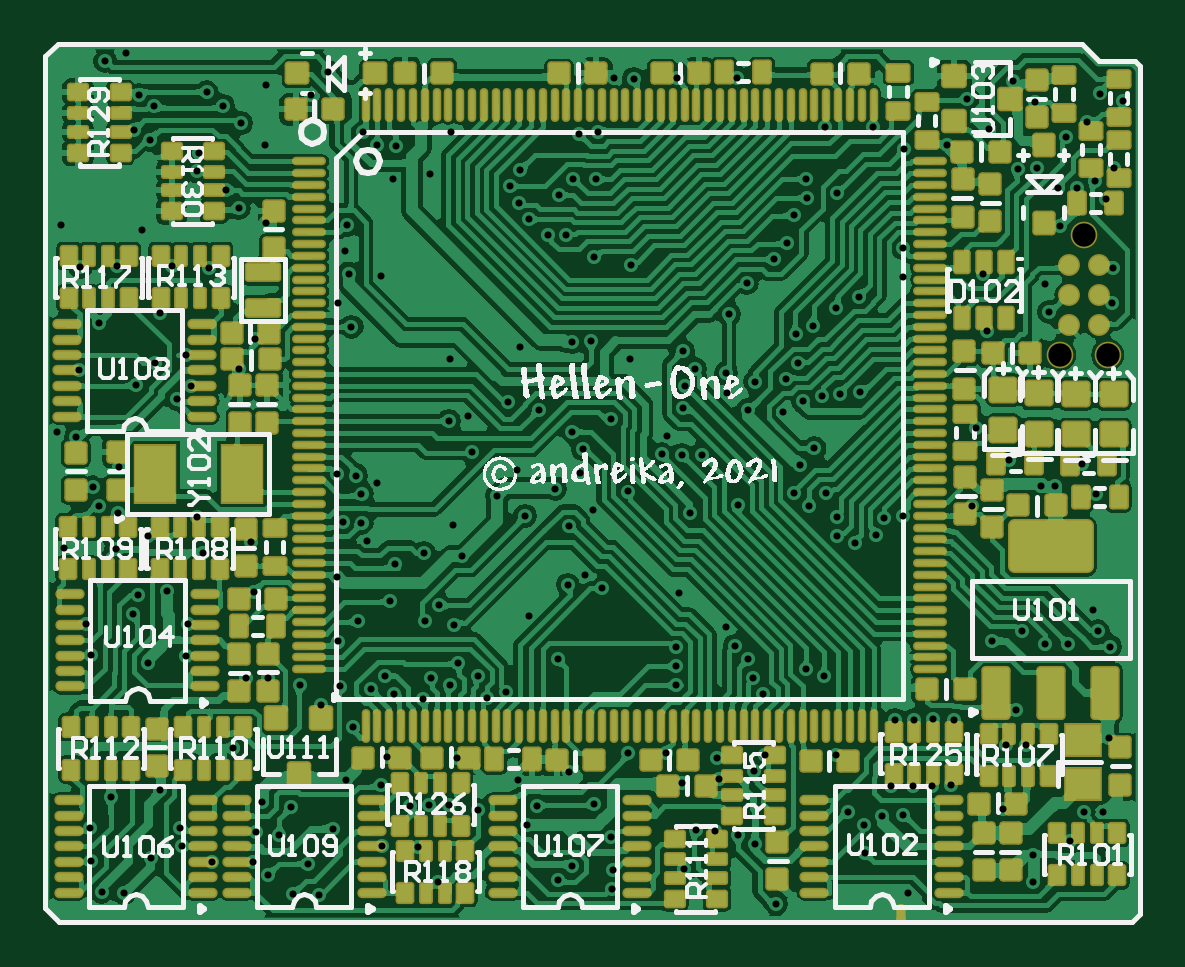
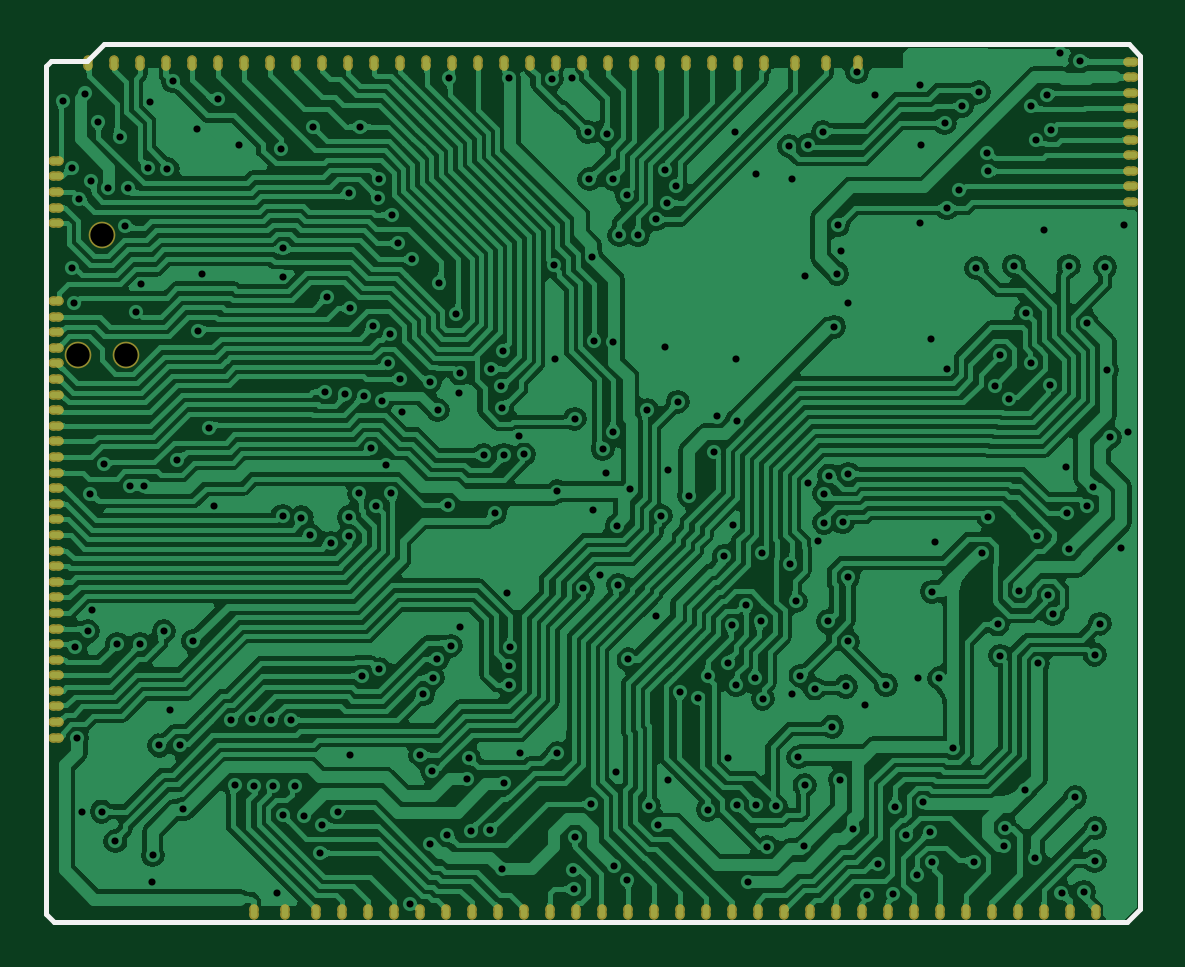
Circuit board: 8 layer files. Board 46.2 x 37.0 mm.
- drill: mcu.DRL (3855 bytes)
- bottom_copper: mcu.GBL (196789 bytes)
- bottom_silk: mcu.GBO (500 bytes)
- bottom_mask: mcu.GBS (2864 bytes)
- top_copper: mcu.GTL (353904 bytes)
- top_silk: mcu.GTO (111693 bytes)
- paste: mcu.GTP (17805 bytes)
- top_mask: mcu.GTS (18476 bytes)

=== drill: mcu.DRL ===
M48
;Layer_Color=9474304
;FILE_FORMAT=2:4
INCH,TZ
;TYPE=PLATED
T1F00S00C0.0118
;TYPE=NON_PLATED
T2F00S00C0.0390
%
T01
X974Y541
X1348Y522
X1791Y1102
X2313Y1299
X2283Y1614
X1949Y2244
X1122Y2116
X787Y1604
X797Y1053
X2815Y1043
X3504Y1033
X3750Y827
X4163Y502
X4597Y492
X4409Y1014
X3937Y1496
X3543Y1545
X3652Y2037
X4124Y1959
X4823Y1594
X5039Y2411
X5630Y2323
X5738Y2785
X5168Y3297
X4941Y3965
X5463Y3927
X5699Y4144
X5847Y3839
X6329Y3760
X6457Y4104
X6772Y3986
X6909Y4360
X7244Y4134
X7402Y3780
X7707Y3878
X8573Y4419
X8100Y5148
X8741Y5660
X9035Y5827
X9321Y5600
X10591Y5531
X10542Y4616
X10551Y4301
X10551Y3986
X10374Y2854
X9754Y2854
X8770Y2539
X9183Y2008
X9459Y1457
X9489Y906
X9478Y591
X8809Y974
X8583Y748
X8071Y1654
X8229Y1978
X7913Y2411
X7244Y1910
X6762Y1998
X6437Y1988
X6112Y1969
X6250Y1289
X5640Y1299
X6575Y699
X6900Y2766
X6841Y4990
X6358Y5049
X6604Y5315
X5778Y5385
X5866Y6004
X6339Y6191
X6979Y6142
X6831Y6654
X7559Y7146
X7904Y7569
X8031Y6811
X8760Y6644
X9163Y6909
X8947Y7520
X8996Y7923
X8819Y8209
X9459Y8425
X10394Y8140
X10306Y7835
X10640Y7825
X10979Y7822
X10669Y8612
X10689Y8967
X10857Y9262
X10659Y9557
X9783Y9429
X9134Y9724
X8819Y9705
X7953Y9626
X7743Y8711
X8258Y8573
X7087Y8465
X6762Y8396
X7146Y7874
X6772Y9419
X5138Y9961
X4911Y10354
X5089Y10846
X5030Y11220
X5069Y11654
X3711Y11693
X3258Y11939
X3054Y12232
X2569Y12549
X2589Y12864
X1781Y13071
X1516Y13248
X1594Y13829
X1850Y13642
X2726Y13868
X3002Y13642
X3297Y13356
X3691Y12992
X3711Y13996
X4456Y13823
X4754Y14203
X5325Y13199
X5571Y12992
X5886Y12972
X5837Y12431
X6447Y12500
X6791Y13209
X7953Y12579
X7776Y12304
X7926Y12023
X8100Y11752
X8406Y11486
X8721Y11487
X8593Y12156
X8829Y12431
X9218Y12420
X9242Y13207
X8927Y13179
X9508Y14114
X9843Y14094
X10561Y14114
X11565
X13038Y13293
X13831Y13297
X14350Y12923
X15059Y12982
X15404Y13760
X14330Y11270
X14331Y10797
X13593Y10463
X13209Y10266
X12825Y9981
X12540Y9841
X12579Y9351
X12372Y9094
X11871Y9046
X11742Y8573
X11398Y8858
X11378Y9183
X11433Y10172
X11722Y10689
X12176Y11083
X12402Y11358
X12510Y11831
X12736Y12106
X12717Y12422
X13229Y12186
X13287Y8839
X12972Y8809
X12667Y8720
X12333Y8534
X12854Y7933
X12609Y7658
X12520Y7185
X12771Y6977
X13051Y7185
X13228Y6786
Y6467
X13524Y6359
X13879Y6496
X14016Y6781
X14331Y6811
X15472Y6978
X15552Y8278
X13618Y8878
X11575Y6988
X10787Y6855
X9754Y7215
X8534Y7264
X5571Y7352
X5305Y7176
X5217Y7480
X4902Y7510
X4990Y6703
X5305Y6693
X5404Y6388
X4902Y5787
X5246Y5049
X4911Y4715
X4626Y3661
X4272Y3986
X3740Y4114
X3386Y4104
X2372Y4478
X2411Y5000
X2057Y5561
X1575Y5482
X1496Y5167
X709Y5010
X797Y4498
X1742Y4350
X1752Y6467
X1220Y6250
X1250Y6850
X928Y6969
X827Y7283
X1270Y7628
X541Y8120
X236Y8199
X591Y9232
X925Y10030
X1939Y10197
X1860Y9360
X2372Y9488
X2461Y8976
X2224Y8760
X1545Y8996
X3263Y9253
X3524Y9764
X2766Y10935
X2146Y10974
X1230
X620Y10955
X305Y11663
X1644Y11565
X1378Y14528
X1033Y14390
X5630Y10807
X9173Y11122
X9804Y10985
X11378Y4951
X11526Y4646
X11752Y4419
X11831Y4114
X11989Y3839
X12037Y2825
X11841Y2559
X11260Y2431
X11230Y2776
X10640Y2362
X10876Y1565
X11191Y1555
X11585Y1486
X11870Y1339
X12215Y344
X10679Y915
X13701Y1191
X13672Y1663
X13976Y1801
X14331Y1831
X14489Y2303
X14813Y2306
X15129Y2323
X14124Y2303
X13415Y1880
X13209Y2815
X13012Y4134
X12717Y4252
X14194Y3406
X14518Y3406
X14833Y3415
X15187Y3406
X14419Y522
X3159Y2943
X3508Y5545
X3465Y6378
X2670Y6191
X2569Y6792
X354Y6270
X15818Y4725
X16309Y4882
X16704Y4675
X17087
X17579Y4882
X17500Y5236
X17785Y4626
X17756Y3100
X17667Y1880
X17345Y1880
X17116Y1388
X16496Y1152
X16500Y709
X15994Y1929
X16043Y2982
X16388
X16215Y3573
X16633Y7313
X16871
X17313Y7667
X17539Y7165
X16093Y7746
X15738Y9892
X15669Y10837
X16693Y10679
X16766Y10207
X17815Y10364
X17834Y10945
X17717Y12096
X17530Y12392
X17234Y12274
X16909Y12278
X16949Y11644
X16566Y12609
X16249Y12589
X15763Y13253
X16161Y14055
X16535Y13701
X17047Y13129
X17402Y13376
X17618Y13848
X17992Y13730
X17844Y12608
T02
X16943Y9492
X17743
X17343Y11492
M30

=== bottom_copper: mcu.GBL (196789 bytes, source omitted) ===
=== bottom_silk: mcu.GBO ===
G04*
G04 #@! TF.GenerationSoftware,Altium Limited,Altium Designer,20.0.10 (225)*
G04*
G04 Layer_Color=57008*
%FSLAX25Y25*%
%MOIN*%
G70*
G01*
G75*
%ADD11C,0.00787*%
D11*
X181890Y143898D02*
X182773Y143015D01*
X181424Y398D02*
X182773Y1746D01*
X2634Y398D02*
X181424Y398D01*
X394Y144734D02*
X2314Y146653D01*
X394Y144734D02*
X394Y2638D01*
X182773Y143015D02*
X182773Y1746D01*
X394Y2638D02*
X2634Y398D01*
X175886Y143898D02*
X181890D01*
X173130Y146653D02*
X175886Y143898D01*
X2314Y146653D02*
X173130D01*
M02*

=== bottom_mask: mcu.GBS ===
G04*
G04 #@! TF.GenerationSoftware,Altium Limited,Altium Designer,20.0.10 (225)*
G04*
G04 Layer_Color=16711935*
%FSLAX25Y25*%
%MOIN*%
G70*
G01*
G75*
%ADD69C,0.04451*%
G04:AMPARAMS|DCode=90|XSize=15.35mil|YSize=25.2mil|CornerRadius=7.68mil|HoleSize=0mil|Usage=FLASHONLY|Rotation=90.000|XOffset=0mil|YOffset=0mil|HoleType=Round|Shape=RoundedRectangle|*
%AMROUNDEDRECTD90*
21,1,0.01535,0.00984,0,0,90.0*
21,1,0.00000,0.02520,0,0,90.0*
1,1,0.01535,0.00492,0.00000*
1,1,0.01535,0.00492,0.00000*
1,1,0.01535,-0.00492,0.00000*
1,1,0.01535,-0.00492,0.00000*
%
%ADD90ROUNDEDRECTD90*%
G04:AMPARAMS|DCode=91|XSize=15.35mil|YSize=25.2mil|CornerRadius=7.68mil|HoleSize=0mil|Usage=FLASHONLY|Rotation=0.000|XOffset=0mil|YOffset=0mil|HoleType=Round|Shape=RoundedRectangle|*
%AMROUNDEDRECTD91*
21,1,0.01535,0.00984,0,0,0.0*
21,1,0.00000,0.02520,0,0,0.0*
1,1,0.01535,0.00000,-0.00492*
1,1,0.01535,0.00000,-0.00492*
1,1,0.01535,0.00000,0.00492*
1,1,0.01535,0.00000,0.00492*
%
%ADD91ROUNDEDRECTD91*%
D69*
X169425Y94921D02*
D03*
X177425D02*
D03*
X173425Y114921D02*
D03*
D90*
X1870Y141181D02*
D03*
Y143780D02*
D03*
Y120394D02*
D03*
Y122992D02*
D03*
Y125591D02*
D03*
Y128189D02*
D03*
Y130787D02*
D03*
Y133386D02*
D03*
Y135984D02*
D03*
Y138583D02*
D03*
X181110Y51909D02*
D03*
Y54508D02*
D03*
Y57106D02*
D03*
Y59705D02*
D03*
Y62303D02*
D03*
Y64902D02*
D03*
Y67500D02*
D03*
Y70098D02*
D03*
Y72697D02*
D03*
Y75295D02*
D03*
Y77894D02*
D03*
Y80492D02*
D03*
Y83091D02*
D03*
Y85689D02*
D03*
Y88287D02*
D03*
Y90886D02*
D03*
Y93484D02*
D03*
Y96083D02*
D03*
Y98681D02*
D03*
Y101279D02*
D03*
Y103878D02*
D03*
Y116870D02*
D03*
Y127264D02*
D03*
Y124665D02*
D03*
Y122067D02*
D03*
Y119468D02*
D03*
Y31122D02*
D03*
Y33720D02*
D03*
Y36319D02*
D03*
Y38917D02*
D03*
Y41516D02*
D03*
Y44114D02*
D03*
Y46713D02*
D03*
Y49311D02*
D03*
D91*
X175689Y143512D02*
D03*
X7815Y2059D02*
D03*
X29469D02*
D03*
X33799D02*
D03*
X158366Y143512D02*
D03*
X154035D02*
D03*
X149705D02*
D03*
X145374D02*
D03*
X141043D02*
D03*
X136713D02*
D03*
X132382D02*
D03*
X128051D02*
D03*
X123720D02*
D03*
X119390D02*
D03*
X115059D02*
D03*
X110728D02*
D03*
X106398D02*
D03*
X102067D02*
D03*
X97736D02*
D03*
X93405D02*
D03*
X89075D02*
D03*
X84744D02*
D03*
X80413D02*
D03*
X76083D02*
D03*
X71752D02*
D03*
X67421D02*
D03*
X47461D02*
D03*
X52658D02*
D03*
X57854D02*
D03*
X63091D02*
D03*
X38130Y2059D02*
D03*
X42461D02*
D03*
X46791D02*
D03*
X51122D02*
D03*
X55453D02*
D03*
X59784D02*
D03*
X64114D02*
D03*
X68445D02*
D03*
X72776D02*
D03*
X77106D02*
D03*
X81437D02*
D03*
X85768D02*
D03*
X90099D02*
D03*
X94429D02*
D03*
X98760D02*
D03*
X103091D02*
D03*
X107421D02*
D03*
X111752D02*
D03*
X116083D02*
D03*
X120413D02*
D03*
X124744D02*
D03*
X129075D02*
D03*
X148130D02*
D03*
X142933D02*
D03*
X137736D02*
D03*
X133405D02*
D03*
X12146D02*
D03*
X16477D02*
D03*
X20807D02*
D03*
X25138D02*
D03*
X171358Y143512D02*
D03*
X167027D02*
D03*
X162697D02*
D03*
M02*

=== top_copper: mcu.GTL (353904 bytes, source omitted) ===
=== top_silk: mcu.GTO (111693 bytes, source omitted) ===
=== paste: mcu.GTP (17805 bytes, source withheld) ===
=== top_mask: mcu.GTS (18476 bytes, source withheld) ===
